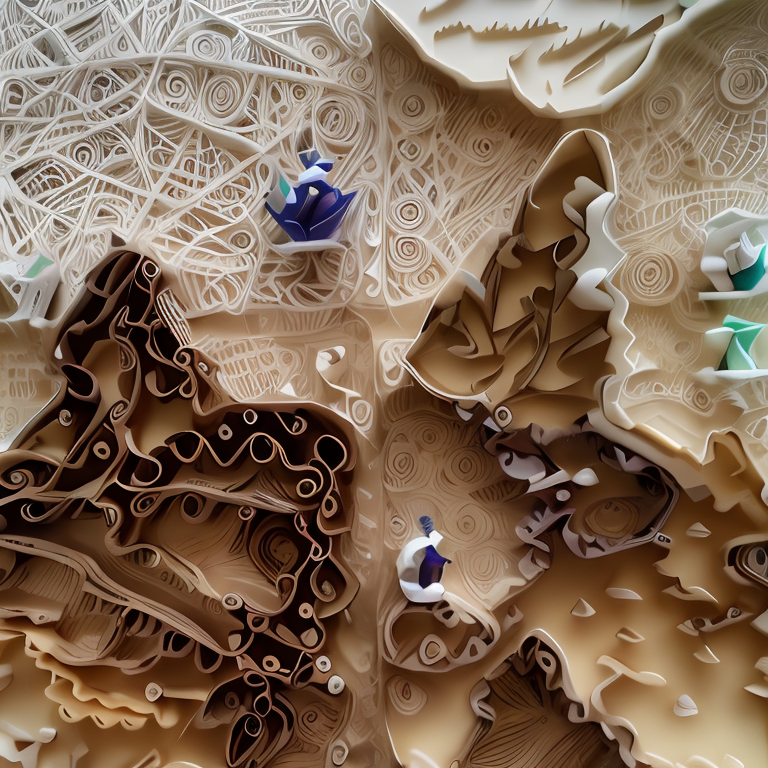
Generation parameters embedded in this image by AUTOMATIC1111 Stable Diffusion web UI or a fork of it (Forge, ...) (PNG 'parameters' text chunk):
Paper quilling art of map, no humans . Intricate, delicate, curling, rolling, shaping, coiling, loops, 3D, dimensional, ornamental
Negative prompt: photo, painting, drawing, 2D, flat, deformed, noisy, blurry, fire, flame
Steps: 33, Sampler: DPM++ 2M Karras, CFG scale: 7, Seed: 1653137829, Size: 512x512, Model hash: 980cb713af, Model: _r_reliberate_v10, Denoising strength: 0.2, Token merging ratio: 0.3, Token merging ratio hr: 0.3, NGMS: 1.5, Style Selector Enabled: True, Style Selector Randomize: False, Style Selector Style: Paper Quilling, ControlNet 0: "Module: softedge_hed, Model: control_v11p_sd15_softedge [a8575a2a], Weight: 1, Resize Mode: Crop and Resize, Low Vram: False, Processor Res: 512, Guidance Start: 0, Guidance End: 1, Pixel Perfect: True, Control Mode: Balanced", Hires upscale: 1.5, Hires steps: 16, Hires upscaler: R-ESRGAN 4x+ Anime6B, Version: v1.5.1